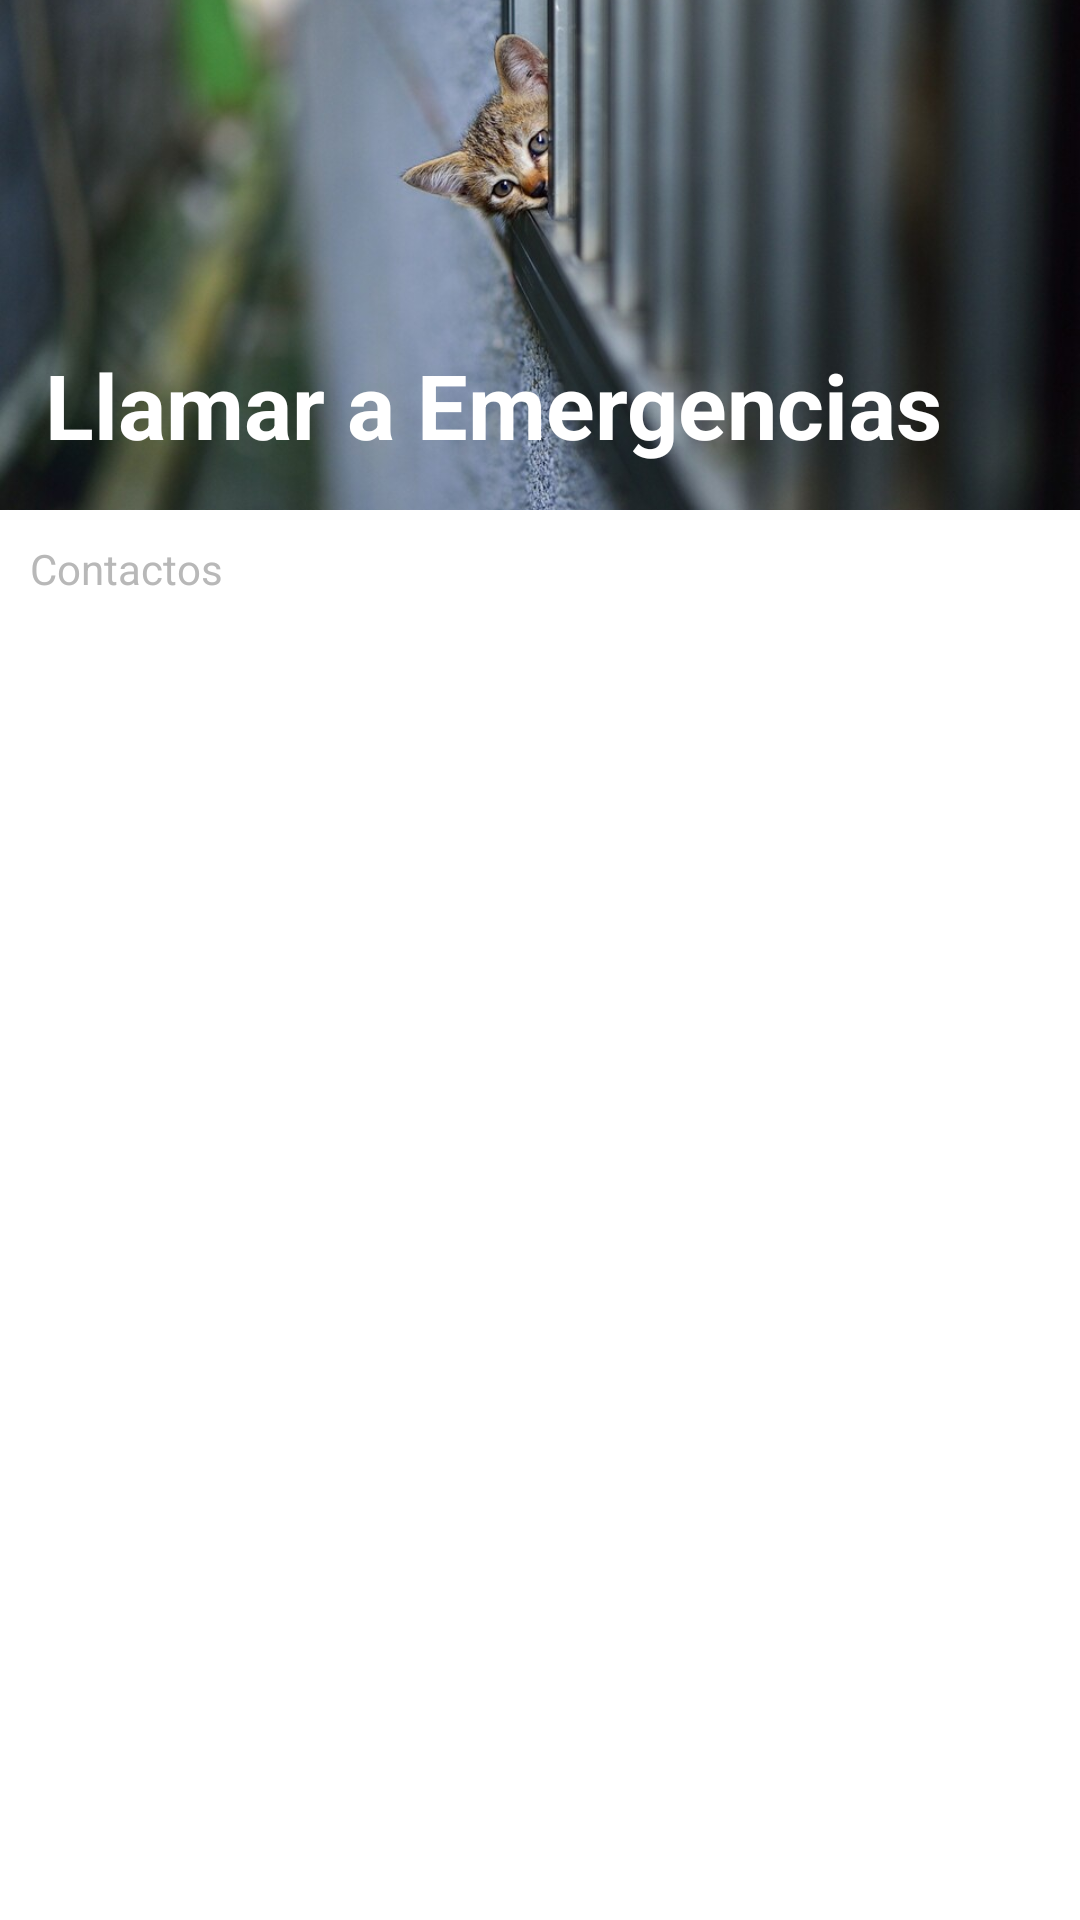

Here is an Android app screen rendered from its layout file. Give the layout XML and the strings, colors and styles it references.
<!-- AndroidManifest.xml: application theme Theme.FirstAid -->
<!-- res/layout/pruebas.xml -->
<?xml version="1.0" encoding="utf-8"?>
<LinearLayout xmlns:android="http://schemas.android.com/apk/res/android"
    xmlns:tools="http://schemas.android.com/tools"
    android:layout_width="match_parent"
    android:layout_height="wrap_content"
    tools:context=".fragments_main.Home2Fragment"

    >

    <LinearLayout
        android:layout_width="match_parent"
        android:layout_height="wrap_content"
        android:orientation="vertical"
        >

        
        <LinearLayout
            android:layout_width="match_parent"
            android:layout_height="170dp">

            <RelativeLayout
                android:layout_width="match_parent"
                android:layout_height="match_parent">

                <ImageView
                    android:layout_width="match_parent"
                    android:layout_height="match_parent"
                    android:contentDescription="un gato en un tren"
                    android:scaleType="centerCrop"
                    android:src="@drawable/catwall" />

                <TextView
                    android:layout_width="match_parent"
                    android:layout_height="wrap_content"
                    android:layout_alignParentBottom="true"
                    android:gravity="bottom"
                    android:padding="15dp"
                    android:text="Llamar a Emergencias"
                    android:textStyle="bold"
                    android:textColor="@color/white"
                    android:textSize="30sp" />
            </RelativeLayout>


        </LinearLayout>
        

        <Space
            android:layout_width="match_parent"
            android:layout_height="wrap_content"
            android:layout_marginTop="10dp" />
        <TextView
            android:layout_width="match_parent"
            android:layout_height="wrap_content"
            android:layout_marginLeft="10dp"
            android:textColor="@color/grisApp"
            android:text="Contactos"
            />



        <androidx.recyclerview.widget.RecyclerView
            android:id="@+id/recviewnumbers"
            android:layout_marginTop="10dp"
            android:layout_width="match_parent"
            android:layout_height="match_parent"
            />
        

         

    </LinearLayout>





</LinearLayout>
<!-- resources referenced by this layout -->
<resources>
  <color name="black">#FF000000</color>
  <color name="enfasis">#56B8FF</color>
  <color name="grisApp">#B8B8B8</color>
  <color name="white">#FFFFFFFF</color>
  <!-- drawable catwall: jpg bitmap (drawable, 61210 bytes) -->
  <style name="Theme.FirstAid" parent="Theme.MaterialComponents.DayNight.DarkActionBar">
          
          <item name="colorPrimary">@color/white</item>
          <item name="colorPrimaryVariant">@color/purple_700</item>
          <item name="colorOnPrimary">@color/white</item>
          
          <item name="colorSecondary">@color/teal_200</item>
          <item name="colorSecondaryVariant">@color/teal_700</item>
          <item name="colorOnSecondary">@color/black</item>
          
          <item name="android:statusBarColor">@color/enfasis</item>
  
          
      </style>
  <color name="purple_700">#FF5722</color>
  <color name="teal_200">#FF03DAC5</color>
  <color name="teal_700">#FF018786</color>
</resources>
